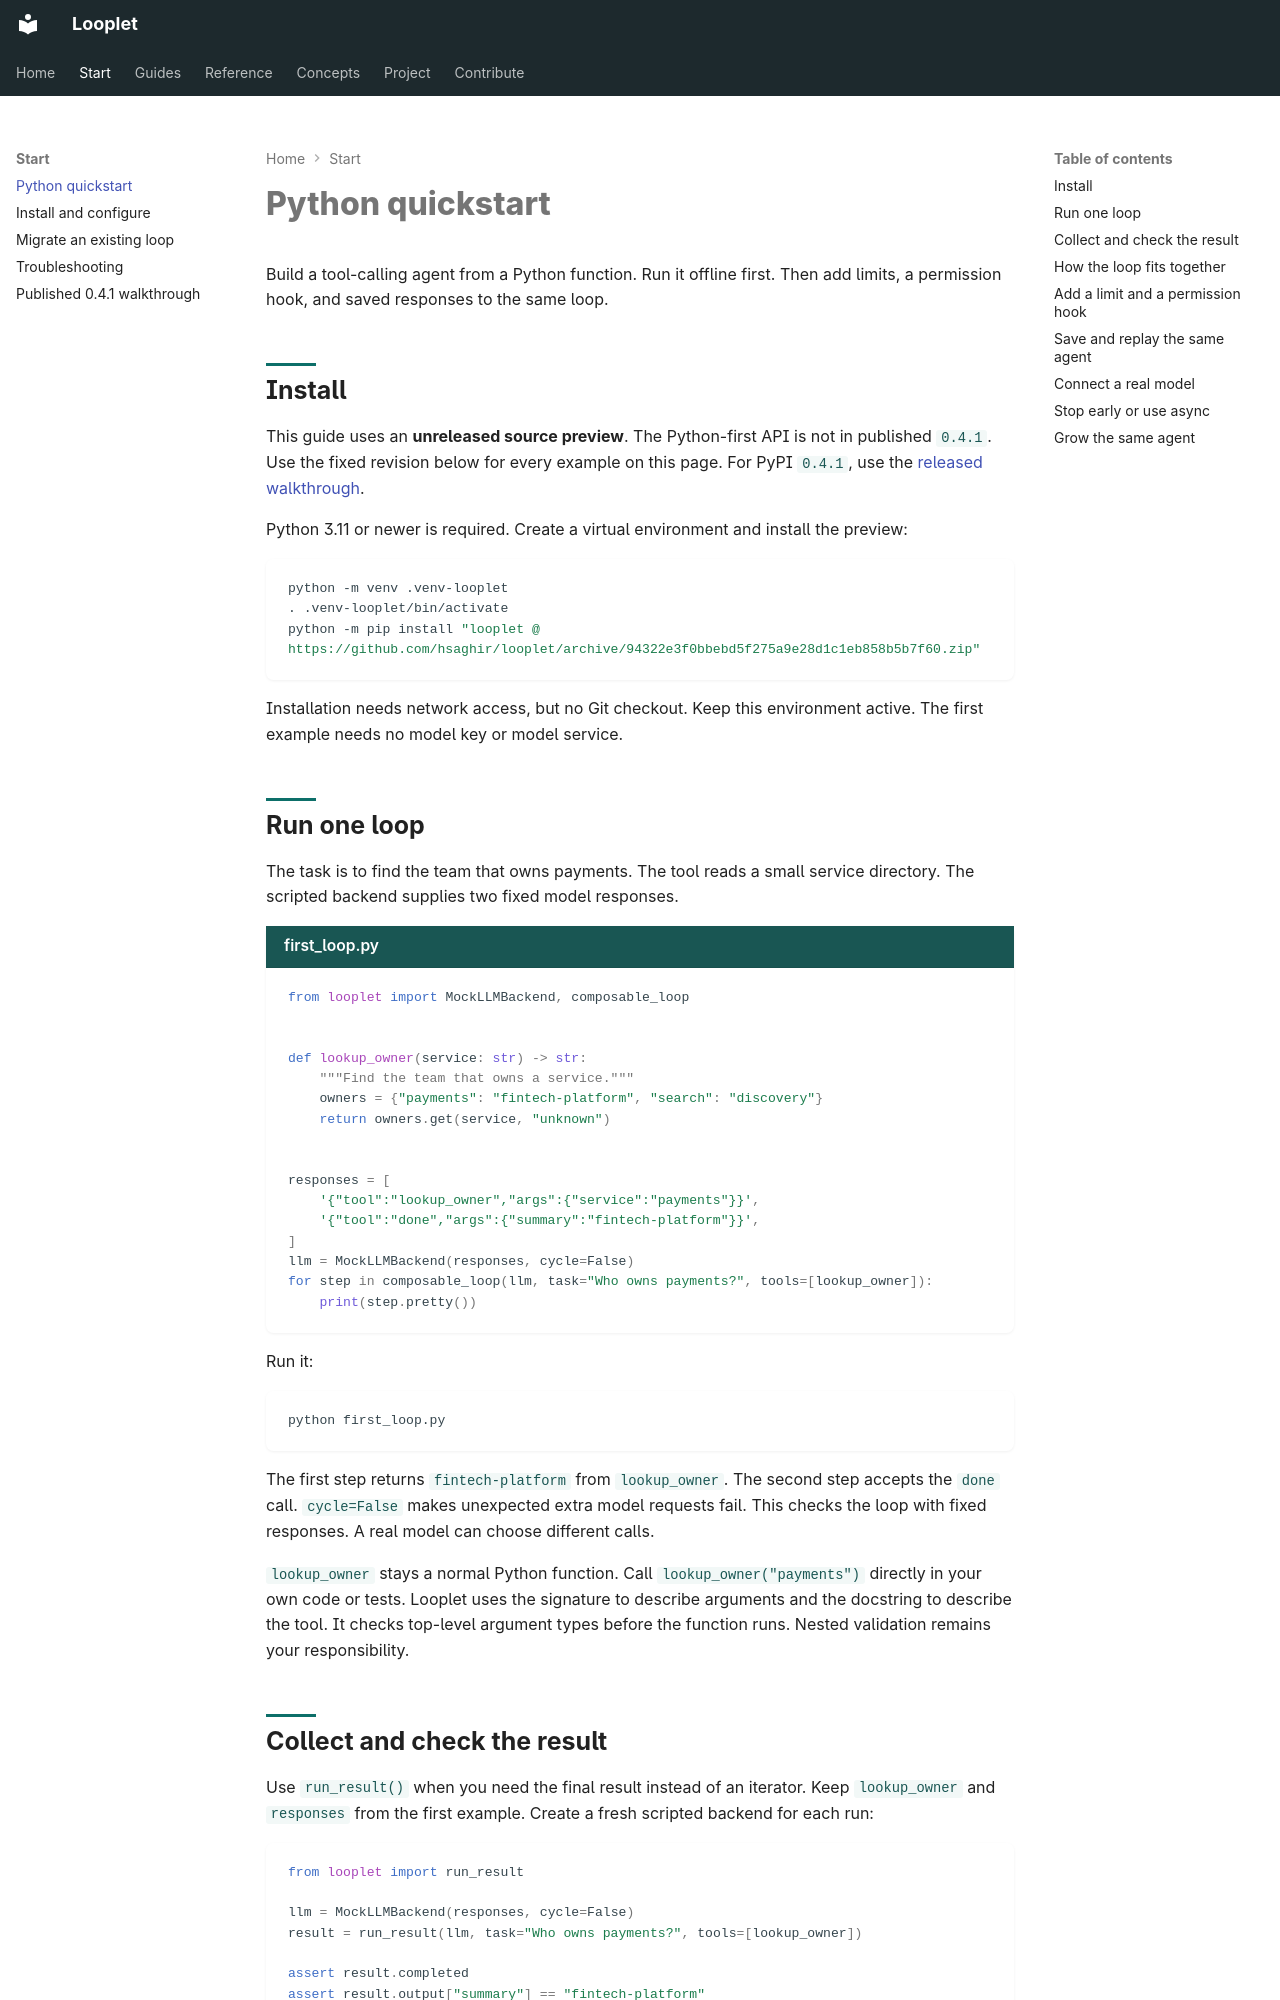

repository: hsaghir/looplet · page: python/index.html · generator: mkdocs

# Python quickstart

Build a tool-calling agent from a Python function.
Run it offline first.
Then add limits, a permission hook, and saved responses to the same loop.

## Install

This guide uses an **unreleased source preview**.
The Python-first API is not in published `0.4.1`.
Use the fixed revision below for every example on this page.
For PyPI `0.4.1`, use the [released walkthrough](quickstart.md).

Python 3.11 or newer is required.
Create a virtual environment and install the preview:

```bash
python -m venv .venv-looplet
. .venv-looplet/bin/activate
python -m pip install "looplet @ https://github.com/hsaghir/looplet/archive/94322e3f0bbebd5f275a9e28d1c1eb858b5b7f60.zip"
```

Installation needs network access, but no Git checkout.
Keep this environment active.
The first example needs no model key or model service.

<a id="write-one-loop"></a>
<a id="test-without-a-model-service"></a>

## Run one loop

The task is to find the team that owns payments.
The tool reads a small service directory.
The scripted backend supplies two fixed model responses.

```python title="first_loop.py"
from looplet import MockLLMBackend, composable_loop


def lookup_owner(service: str) -> str:
    """Find the team that owns a service."""
    owners = {"payments": "fintech-platform", "search": "discovery"}
    return owners.get(service, "unknown")


responses = [
    '{"tool":"lookup_owner","args":{"service":"payments"}}',
    '{"tool":"done","args":{"summary":"fintech-platform"}}',
]
llm = MockLLMBackend(responses, cycle=False)
for step in composable_loop(llm, task="Who owns payments?", tools=[lookup_owner]):
    print(step.pretty())
```

Run it:

```bash
python first_loop.py
```

The first step returns `fintech-platform` from `lookup_owner`.
The second step accepts the `done` call.
`cycle=False` makes unexpected extra model requests fail.
This checks the loop with fixed responses.
A real model can choose different calls.

`lookup_owner` stays a normal Python function.
Call `lookup_owner("payments")` directly in your own code or tests.
Looplet uses the signature to describe arguments and the docstring to describe the tool.
It checks top-level argument types before the function runs.
Nested validation remains your responsibility.

<a id="collect-the-result"></a>
